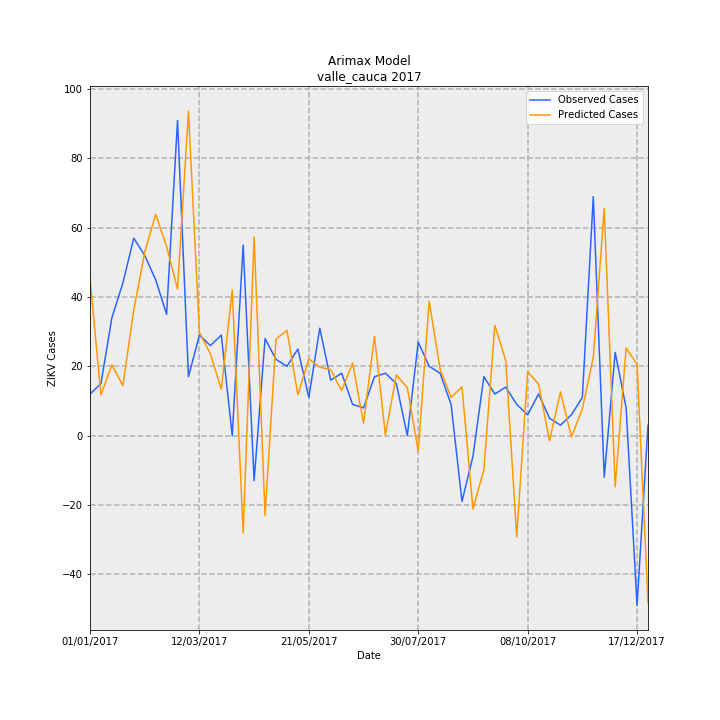

The file beside this chart, header and first rows:
Date, predictions_incidence, observed_incidence, Predicted Cases, Observed Cases, error
01/01/2017, 0.9816, 0.2601, 45.29, 12.0, -33.29
08/01/2017, 0.254, 0.3251, 11.72, 15.0, 3.281
15/01/2017, 0.4428, 0.737, 20.43, 34.0, 13.57
22/01/2017, 0.3128, 0.9537, 14.43, 44.0, 29.57
29/01/2017, 0.7854, 1.236, 36.23, 57.0, 20.77
05/02/2017, 1.146, 1.127, 52.89, 52.0, -0.8873
12/02/2017, 1.385, 0.9754, 63.88, 45.0, -18.88
19/02/2017, 1.184, 0.7587, 54.63, 35.0, -19.63
26/02/2017, 0.9169, 1.973, 42.3, 91.0, 48.7
05/03/2017, 2.031, 0.3685, 93.68, 17.0, -76.68
12/03/2017, 0.6455, 0.6286, 29.78, 29.0, -0.7777
19/03/2017, 0.5123, 0.5636, 23.63, 26.0, 2.366
26/03/2017, 0.2904, 0.6286, 13.4, 29.0, 15.6
02/04/2017, 0.911, 0.0, 42.03, 0.0, -42.03
09/04/2017, -0.6083, 1.192, -28.06, 55.0, 83.06
16/04/2017, 1.243, -0.2818, 57.36, -13.0, -70.36
23/04/2017, -0.4999, 0.6069, -23.06, 28.0, 51.06
30/04/2017, 0.6039, 0.4769, 27.86, 22.0, -5.861
07/05/2017, 0.6588, 0.4335, 30.39, 20.0, -10.39
14/05/2017, 0.2549, 0.5419, 11.76, 25.0, 13.24
21/05/2017, 0.4798, 0.2384, 22.14, 11.0, -11.14
28/05/2017, 0.428, 0.672, 19.74, 31.0, 11.26
04/06/2017, 0.4122, 0.3468, 19.02, 16.0, -3.015
11/06/2017, 0.2814, 0.3902, 12.98, 18.0, 5.019
18/06/2017, 0.4539, 0.1951, 20.94, 9.0, -11.94
25/06/2017, 0.07796, 0.1734, 3.597, 8.0, 4.403
02/07/2017, 0.6214, 0.3685, 28.67, 17.0, -11.67
09/07/2017, 0.004825, 0.3902, 0.2226, 18.0, 17.78
16/07/2017, 0.379, 0.3251, 17.48, 15.0, -2.484
23/07/2017, 0.2996, 0.0, 13.82, 0.0, -13.82
30/07/2017, -0.09735, 0.5853, -4.491, 27.0, 31.49
06/08/2017, 0.8414, 0.4335, 38.82, 20.0, -18.82
13/08/2017, 0.4147, 0.3902, 19.13, 18.0, -1.13
20/08/2017, 0.239, 0.1951, 11.03, 9.0, -2.026
27/08/2017, 0.304, -0.4118, 14.03, -19.0, -33.03
03/09/2017, -0.4586, -0.1301, -21.16, -6.0, 15.16
10/09/2017, -0.2137, 0.3685, -9.861, 17.0, 26.86
17/09/2017, 0.6892, 0.2601, 31.8, 12.0, -19.8
24/09/2017, 0.4692, 0.3035, 21.65, 14.0, -7.646
01/10/2017, -0.6333, 0.1951, -29.21, 9.0, 38.21
08/10/2017, 0.399, 0.1301, 18.41, 6.0, -12.41
15/10/2017, 0.3221, 0.2601, 14.86, 12.0, -2.861
22/10/2017, -0.03177, 0.1084, -1.466, 5.0, 6.466
29/10/2017, 0.274, 0.06503, 12.64, 3.0, -9.64
05/11/2017, -0.008754, 0.1301, -0.4039, 6.0, 6.404
12/11/2017, 0.1663, 0.2384, 7.673, 11.0, 3.327
19/11/2017, 0.491, 1.496, 22.65, 69.0, 46.35
26/11/2017, 1.422, -0.2601, 65.62, -12.0, -77.62
03/12/2017, -0.3214, 0.5202, -14.83, 24.0, 38.83
10/12/2017, 0.5484, 0.1734, 25.3, 8.0, -17.3
17/12/2017, 0.4458, -1.062, 20.56, -49.0, -69.56
24/12/2017, -1.046, 0.06503, -48.25, 3.0, 51.25
